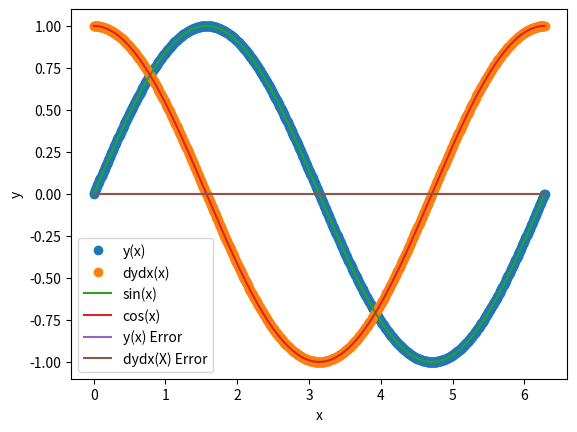

Here is the Python script that generated this plot:
%matplotlib inline
import matplotlib.pyplot as plt
import numpy as np

def rkck_core(dydx,xi,yi,h, tol):
    err = 2*tol

    while(err > tol):
        xn = xi + h
        k1 = h*dydx(xi,yi)
        k2 = h*dydx(xi+(1/5)*h, yi+(1/5)*k1)
        k3 = h*dydx(xi+(3/10)*h,yi+(3/40)*k1+(9/40)*k2)
        k4 = h*dydx(xi+(3/5)*h,yi+(3/10)*k1+(-9/10)*k2+(6/5)*k3)
        k5 = h*dydx(xi+h,yi+(-11/54)*k1+(5/2)*k2+(-70/27)*k3+(53/27)*k4)
        k6 = h*dydx(xi+(7/8)*h,yi+(1631/55296)*k1+(175/512)*k2+(575/13824)*k3+(44275/110592)*k4+(253/4096)*k5)
    
        dy4 = ((37/378)*k1)+((250/621)*k3)+((125/594)*k4)+((512/1771)*k6)
        dy5 = ((2825/27648)*k1)+((18575/48384)*k3)+((13525/55296)*k4)+((277/14336)*k5)+((1/4)*k6)
    
        err = 1e-2*tol+max(abs(dy4-dy5))
        
        h *= 0.9*(tol/err.max())**(0.25)
        
        yn = yi+dy4
        
        print(xn," , ", yn)
    return xn, yn, h
    
    


def step_control(dydx, x_i, y_i, tend, h, tol):
    X = [x_i]
    Y = [y_i]
    x = x_i
    y = y_i
    
    while(x < tend):
        h = min(h, tend-x)
        x, y, h = rkck_core(dydx, x, y, h, tol)
        X.append(x)
        Y.append(y)
    return np.array(X), np.array(Y)

def func(t,y): 
    return np.array([ y[1], -y[0]])

Y0_f1 = np.array([0,1.0])
# Execution
h = 1
xv, yv = step_control(func, 0.0, Y0_f1, 2*np.pi, h, 1.0E-06)
print("[ %20.15f, %20.15f]"%(yv[-1,0], yv[-1,1]) )


plt.plot(xv, yv[:,0],'o',label='y(x)')
plt.plot(xv, yv[:,1],'o',label='dydx(x)')
xx = np.linspace(0,2*np.pi,1000)
plt.plot(xx,np.sin(xx),label='sin(x)')
plt.plot(xx,np.cos(xx),label='cos(x)')
plt.xlabel('x')
plt.ylabel('y')
plt.legend(frameon=True)

sine = np.sin(xv)
cosine = np.cos(xv)

y_error = (yv[:,0]-sine)
dydx_error = (yv[:,1]-cosine)

plt.plot(xv, y_error, label='y(x) Error')
plt.plot(xv, dydx_error, label='dydx(X) Error')
plt.legend(frameon=True)





